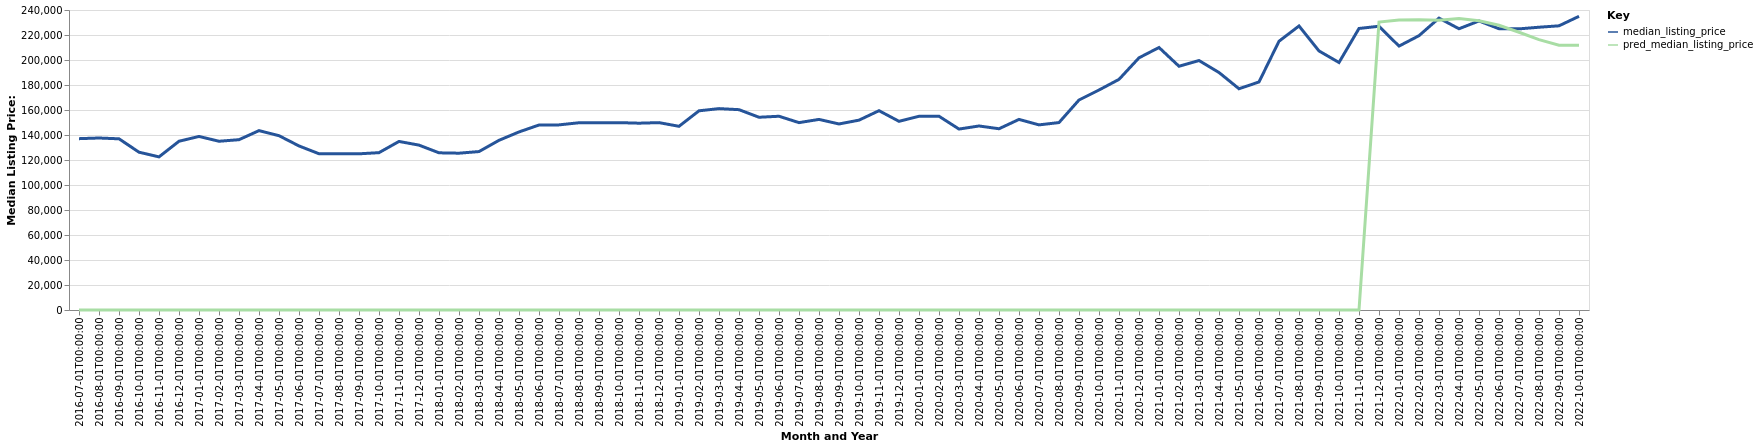

Data behind this chart, as committed beside it:
date, time_idx, median_listing_price, thirty_year_interest_rate_five, month, county_name, active_listing_count, pred_median_listing_price, month_year
2016-07-01, 0, 137075, 3.72, 7, Mount Sterling, KY, 188.0, 0, Jul-2016
2016-08-01, 1, 137600, 3.73, 8, Mount Sterling, KY, 187.0, 0, Aug-2016
2016-09-01, 2, 136950, 3.66, 9, Mount Sterling, KY, 188.0, 0, Sep-2016
2016-10-01, 3, 126250, 3.64, 10, Mount Sterling, KY, 173.0, 0, Oct-2016
2016-11-01, 4, 122500, 3.66, 11, Mount Sterling, KY, 155.0, 0, Nov-2016
2016-12-01, 5, 135000, 3.48, 12, Mount Sterling, KY, 147.0, 0, Dec-2016
2017-01-01, 6, 138850, 3.45, 1, Mount Sterling, KY, 148.0, 0, Jan-2017
2017-02-01, 7, 135000, 3.5, 2, Mount Sterling, KY, 152.0, 0, Feb-2017
2017-03-01, 8, 136250, 3.52, 3, Mount Sterling, KY, 158.0, 0, Mar-2017
2017-04-01, 9, 143500, 4.03, 4, Mount Sterling, KY, 159.0, 0, Apr-2017
2017-05-01, 10, 139450, 4.32, 5, Mount Sterling, KY, 161.0, 0, May-2017
2017-06-01, 11, 131250, 4.2, 6, Mount Sterling, KY, 168.0, 0, Jun-2017
2017-07-01, 12, 125000, 4.19, 7, Mount Sterling, KY, 164.0, 0, Jul-2017
2017-08-01, 13, 124900, 4.3, 8, Mount Sterling, KY, 167.0, 0, Aug-2017
2017-09-01, 14, 124950, 4.1, 9, Mount Sterling, KY, 150.0, 0, Sep-2017
2017-10-01, 15, 125875, 4.05, 10, Mount Sterling, KY, 145.0, 0, Oct-2017
2017-11-01, 16, 134850, 3.94, 11, Mount Sterling, KY, 143.0, 0, Nov-2017
2017-12-01, 17, 131900, 4.03, 12, Mount Sterling, KY, 141.0, 0, Dec-2017
2018-01-01, 18, 125750, 3.93, 1, Mount Sterling, KY, 144.0, 0, Jan-2018
2018-02-01, 19, 125450, 3.83, 2, Mount Sterling, KY, 139.0, 0, Feb-2018
2018-03-01, 20, 126750, 3.94, 3, Mount Sterling, KY, 144.0, 0, Mar-2018
2018-04-01, 21, 135750, 3.95, 4, Mount Sterling, KY, 141.0, 0, Apr-2018
2018-05-01, 22, 142449, 3.99, 5, Mount Sterling, KY, 138.0, 0, May-2018
2018-06-01, 23, 148000, 4.15, 6, Mount Sterling, KY, 147.0, 0, Jun-2018
2018-07-01, 24, 148100, 4.4, 7, Mount Sterling, KY, 158.0, 0, Jul-2018
2018-08-01, 25, 149800, 4.46, 8, Mount Sterling, KY, 147.0, 0, Aug-2018
2018-09-01, 26, 149900, 4.58, 9, Mount Sterling, KY, 152.0, 0, Sep-2018
2018-10-01, 27, 149900, 4.66, 10, Mount Sterling, KY, 154.0, 0, Oct-2018
2018-11-01, 28, 149450, 4.62, 11, Mount Sterling, KY, 140.0, 0, Nov-2018
2018-12-01, 29, 149900, 4.54, 12, Mount Sterling, KY, 143.0, 0, Dec-2018
2019-01-01, 30, 146950, 4.6, 1, Mount Sterling, KY, 128.0, 0, Jan-2019
2019-02-01, 31, 159350, 4.72, 2, Mount Sterling, KY, 126.0, 0, Feb-2019
2019-03-01, 32, 161114, 4.9, 3, Mount Sterling, KY, 125.0, 0, Mar-2019
2019-04-01, 33, 160264, 4.94, 4, Mount Sterling, KY, 127.0, 0, Apr-2019
2019-05-01, 34, 154200, 4.75, 5, Mount Sterling, KY, 135.0, 0, May-2019
2019-06-01, 35, 155000, 4.51, 6, Mount Sterling, KY, 141.0, 0, Jun-2019
2019-07-01, 36, 149900, 4.41, 7, Mount Sterling, KY, 141.0, 0, Jul-2019
2019-08-01, 37, 152473, 4.41, 8, Mount Sterling, KY, 138.0, 0, Aug-2019
2019-09-01, 38, 148832, 4.2, 9, Mount Sterling, KY, 136.0, 0, Sep-2019
2019-10-01, 39, 151880, 4.14, 10, Mount Sterling, KY, 134.0, 0, Oct-2019
2019-11-01, 40, 159450, 3.84, 11, Mount Sterling, KY, 120.0, 0, Nov-2019
2019-12-01, 41, 150950, 3.81, 12, Mount Sterling, KY, 107.0, 0, Dec-2019
2020-01-01, 42, 154975, 3.75, 1, Mount Sterling, KY, 103.0, 0, Jan-2020
2020-02-01, 43, 155000, 3.73, 2, Mount Sterling, KY, 102.0, 0, Feb-2020
2020-03-01, 44, 144750, 3.78, 3, Mount Sterling, KY, 107.0, 0, Mar-2020
2020-04-01, 45, 147225, 3.75, 4, Mount Sterling, KY, 97.0, 0, Apr-2020
2020-05-01, 46, 145000, 3.74, 5, Mount Sterling, KY, 77.0, 0, May-2020
2020-06-01, 47, 152475, 3.72, 6, Mount Sterling, KY, 72.0, 0, Jun-2020
2020-07-01, 48, 148100, 3.49, 7, Mount Sterling, KY, 72.0, 0, Jul-2020
2020-08-01, 49, 149950, 3.65, 8, Mount Sterling, KY, 65.0, 0, Aug-2020
2020-09-01, 50, 168000, 3.33, 9, Mount Sterling, KY, 75.0, 0, Sep-2020
2020-10-01, 51, 176000, 3.28, 10, Mount Sterling, KY, 72.0, 0, Oct-2020
2020-11-01, 52, 184500, 3.21, 11, Mount Sterling, KY, 60.0, 0, Nov-2020
2020-12-01, 53, 201750, 3.07, 12, Mount Sterling, KY, 47.0, 0, Dec-2020
2021-01-01, 54, 210000, 2.99, 1, Mount Sterling, KY, 46.0, 0, Jan-2021
2021-02-01, 55, 195000, 2.93, 2, Mount Sterling, KY, 43.0, 0, Feb-2021
2021-03-01, 56, 199575, 2.88, 3, Mount Sterling, KY, 39.0, 0, Mar-2021
2021-04-01, 57, 190000, 2.84, 4, Mount Sterling, KY, 37.0, 0, Apr-2021
2021-05-01, 58, 177000, 2.71, 5, Mount Sterling, KY, 34.0, 0, May-2021
2021-06-01, 59, 182425, 2.79, 6, Mount Sterling, KY, 38.0, 0, Jun-2021
... 16 more rows
